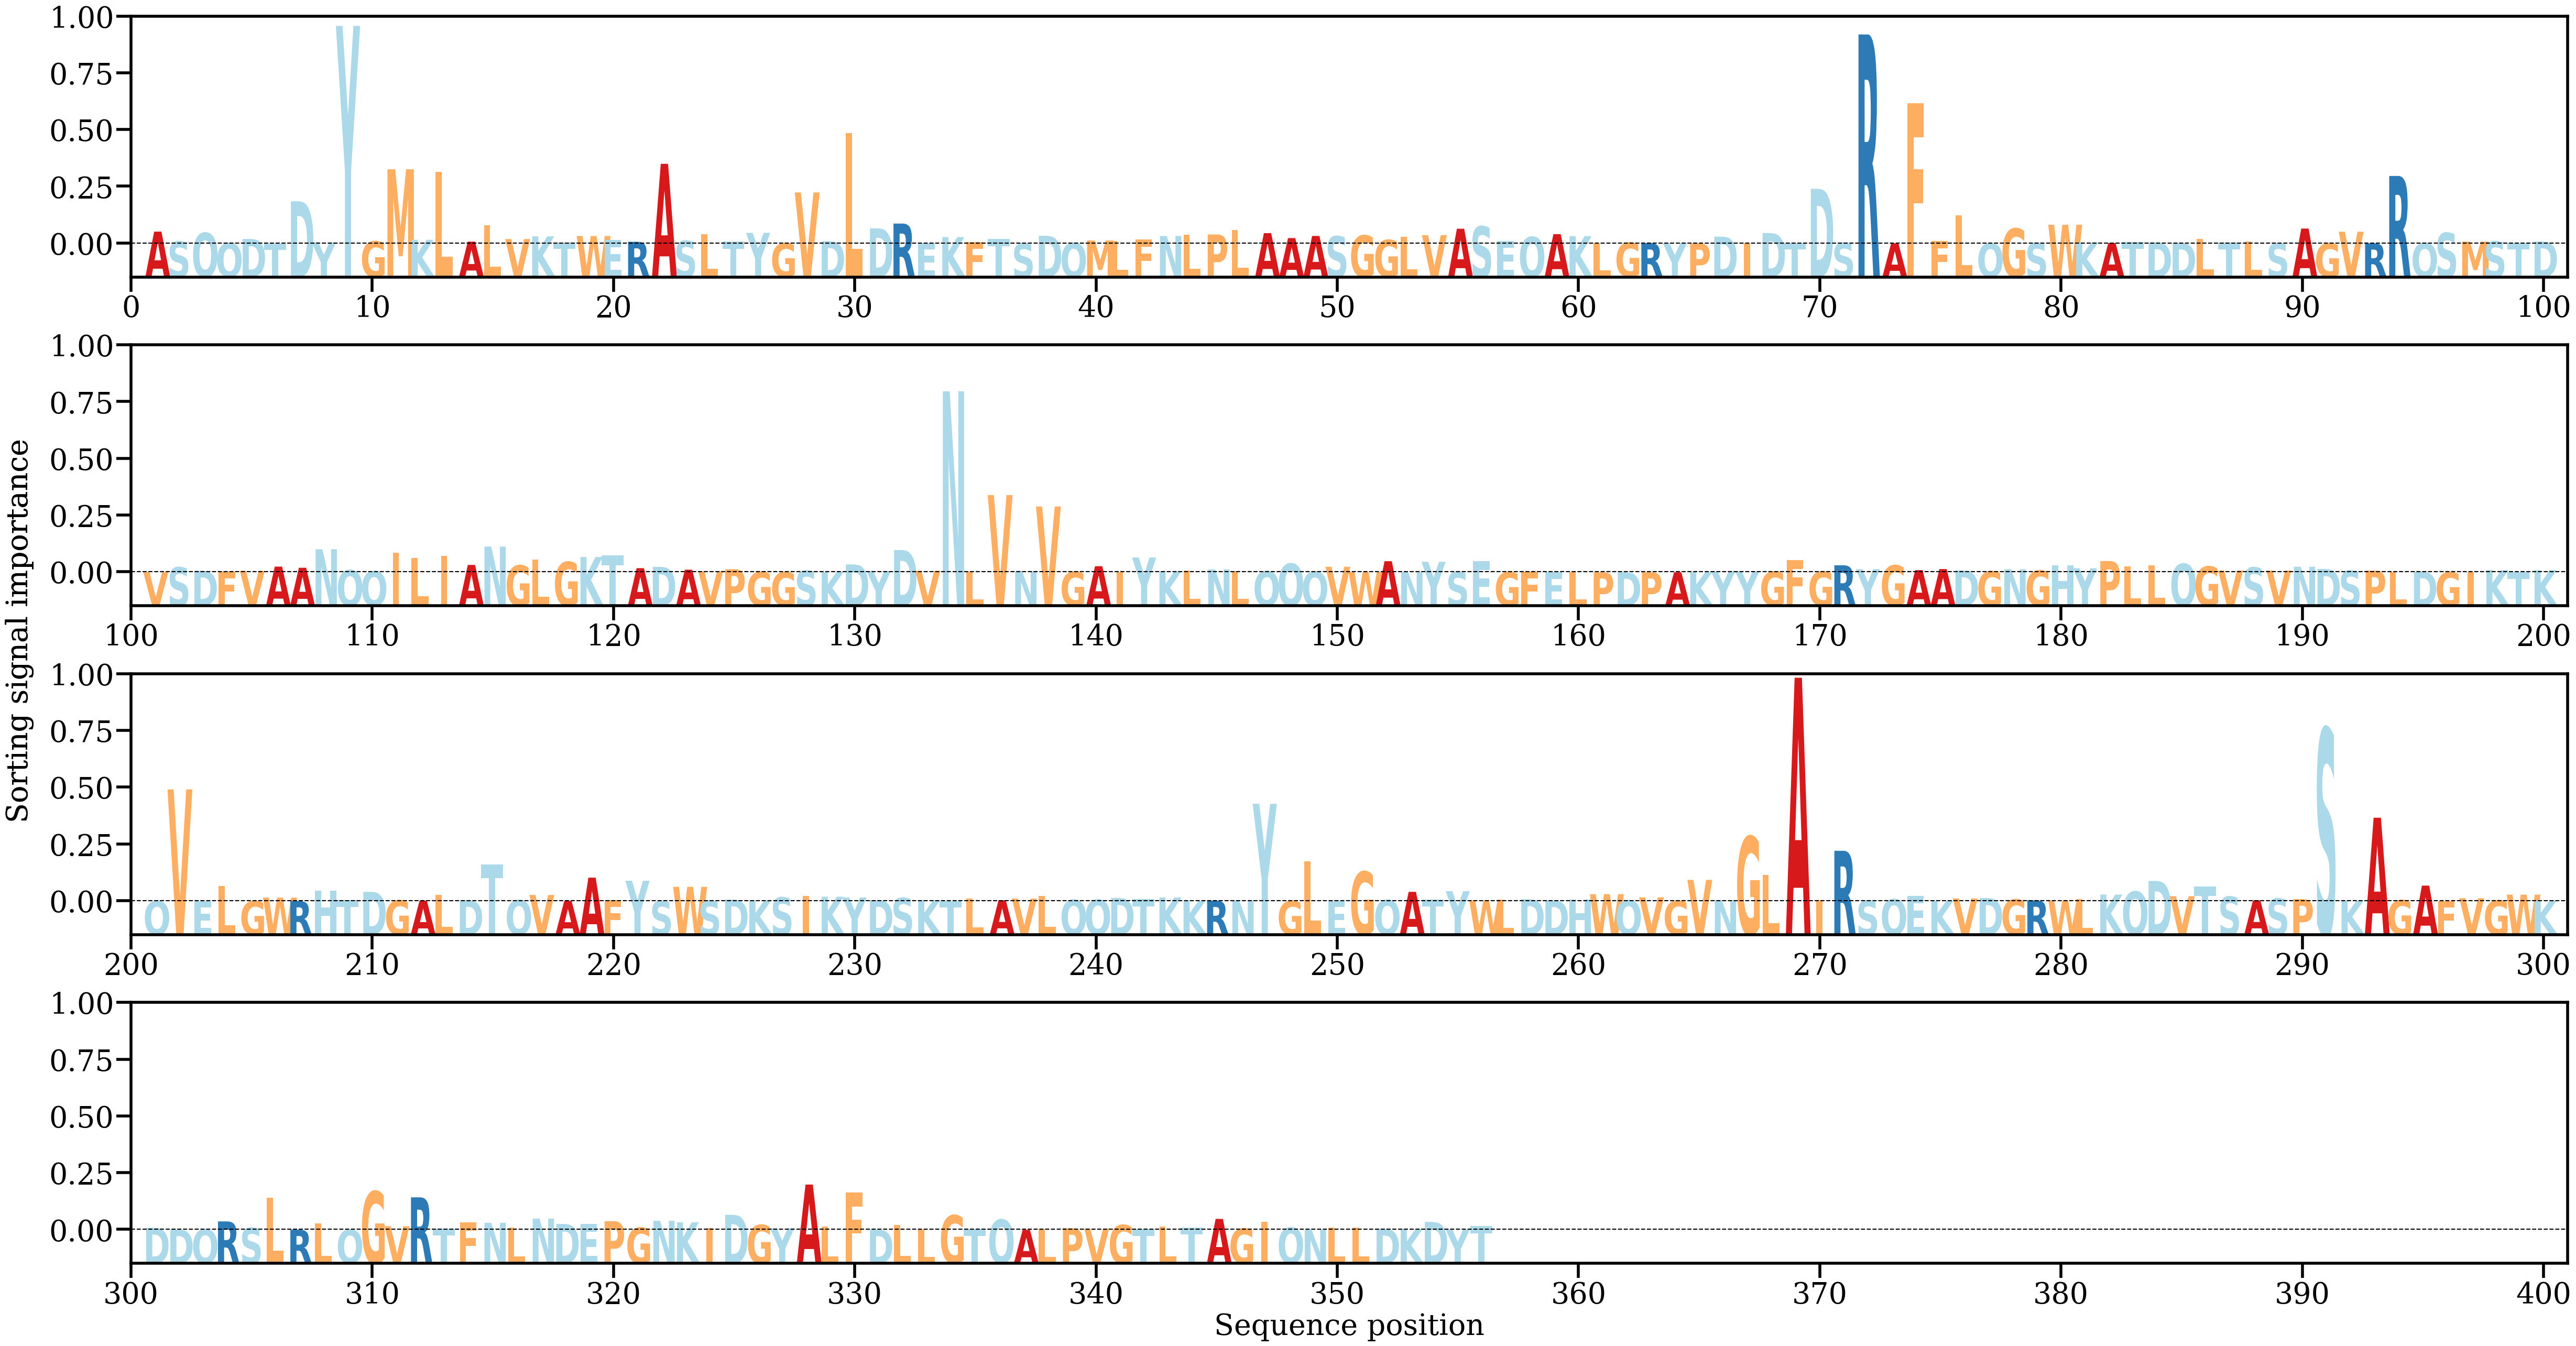

The table this chart was drawn from, first rows:
AA, Alpha
A, [0.00294683]
S, [0.00050147]
Q, [0.00263834]
Q, [0.0001084]
D, [0.00113847]
T, [2.1537615e-05]
D, [0.01047591]
Y, [0.00028823]
Y, [0.05394329]
G, [0.00052533]
M, [0.01839859]
K, [0.00091348]
L, [0.01778543]
A, [0.00046671]
L, [0.0045588]
V, [0.00110256]
K, [0.00177288]
T, [0.0002871]
W, [0.00185901]
E, [0.00088546]
R, [0.00043089]
A, [0.01976598]
S, [0.00066098]
L, [0.00230313]
T, [0.00042455]
Y, [0.00263518]
G, [7.997426e-05]
V, [0.0126547]
D, [0.00057237]
L, [0.02733905]
D, [0.00376235]
R, [0.00494361]
E, [0.00013472]
K, [0.00159413]
F, [0.00041708]
T, [0.00117115]
S, [1.9890731e-05]
D, [0.00190317]
Q, [0.00011794]
M, [0.00075778]
L, [0.00066677]
F, [0.00103404]
N, [0.00185511]
L, [0.00221764]
P, [0.00224194]
L, [0.00334852]
A, [0.00256784]
A, [0.00134202]
A, [0.00187143]
S, [0.00180198]
G, [0.00200372]
G, [0.00088412]
L, [0.0016786]
V, [0.00207374]
A, [0.00365943]
S, [0.00423885]
E, [0.00063805]
Q, [0.00161539]
A, [0.00231851]
K, [0.00180684]
... 296 more rows
